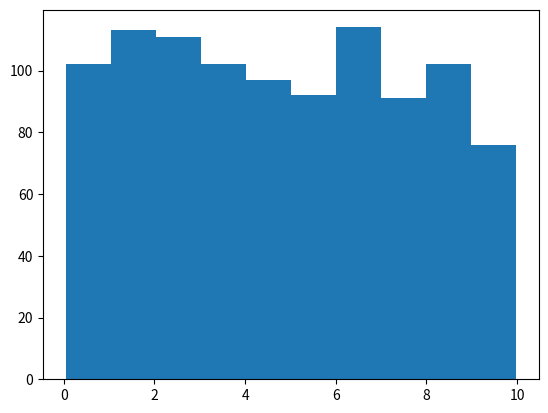

Write Python code to recreate this figure.
%matplotlib inline
import numpy as np, matplotlib.pyplot as plt
def pic():
    x, v = np.random.rand(1000)*10, np.random.randn(1000)
    for _ in range(50): x = (x + v*0.1)%10
    plt.hist(x); plt.savefig("pic.png")
if __name__=="__main__": pic()
